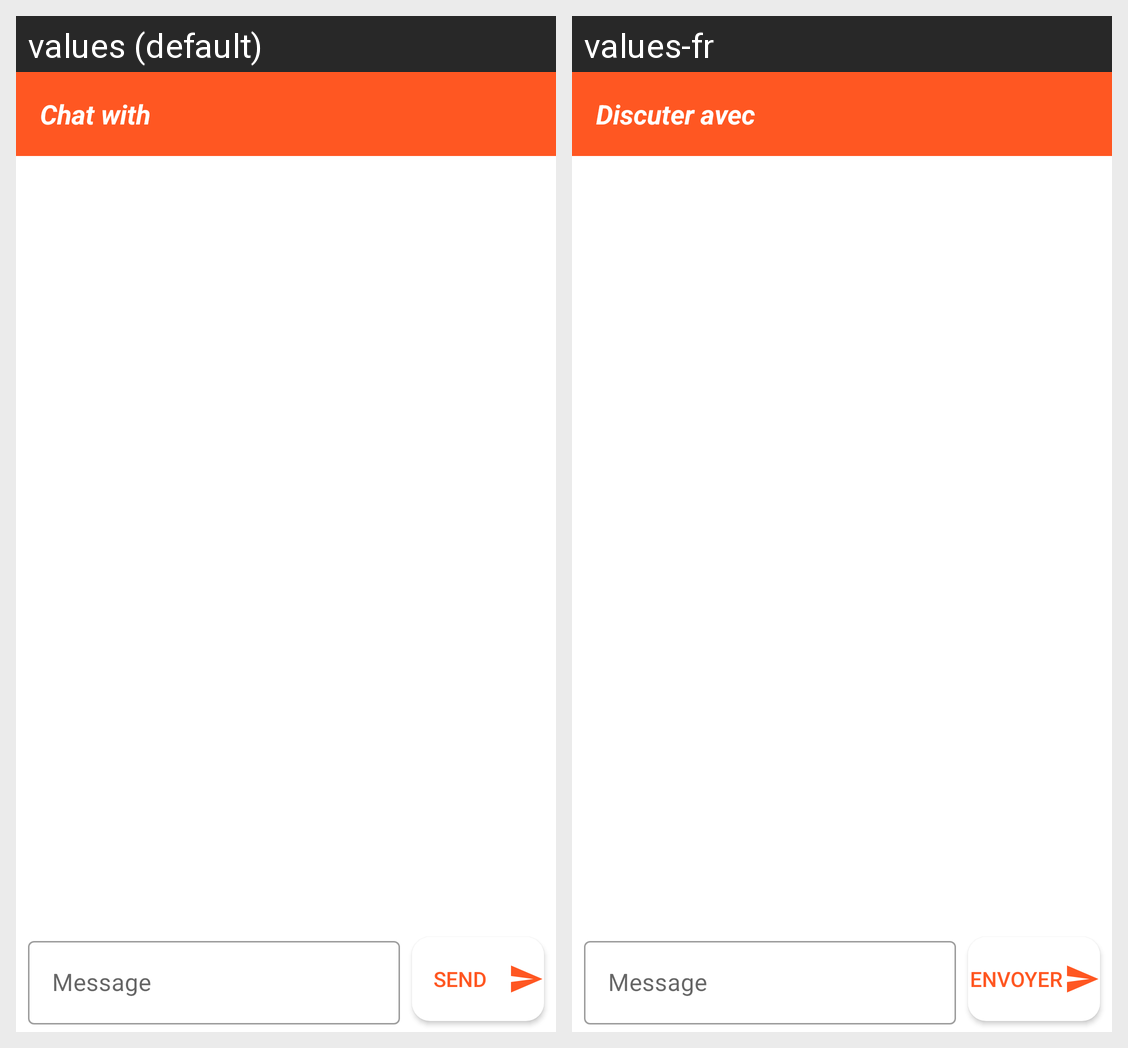

The same Android screen rendered under two of its app's locales, left to right. List the strings drawn on it with the default value and each locale's translation.
Android screen res/layout/activity_chat.xml rendered under 2 locales, left to right: values (default), values-fr. Device: Nexus 5 (rendered at 1080×1920; each locale shown at half size, 540×960, under a caption strip naming it); theme Theme.Go4Lunch.NoActionBar2.
Strings drawn on this screen, with the default value and each locale's value (text and hints the layout hard-codes, and strings that could not be matched under every locale, appear in the picture but are not listed):

chat_with
  values: Chat with
  values-fr: Discuter avec

message
  values: Message
  values-fr: Message

send
  values: Send
  values-fr: Envoyer
